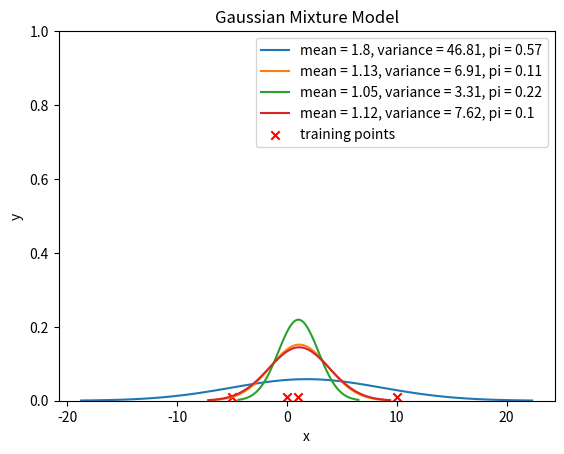

Reproduce this figure in Python.
from matplotlib import pyplot as plt
import numpy as np

m = np.array([[-4, 9, 4, 0, -3], [10, -4, 8, 0, 0]])
mean = np.array([1.2, 2.8])
# subtract mean from m
m = m - mean[:, np.newaxis]
print(m.T)
# print covariance matrix
print(m @ m.T / 5)


means = [1.80, 1.13, 1.05, 1.12]
variance = [46.81, 6.91, 3.31, 7.62]
pi = [0.57, 0.11, 0.22, 0.10]
# training points
training_points = [1, 0, 10, -5]

for mean, var, pi in zip(means, variance, pi):
    # use gaussian formula to generate curve
    x = np.linspace(mean - 3 * np.sqrt(var), mean + 3 * np.sqrt(var), 100)
    y = np.exp(-((x - mean) ** 2) / (2 * var)) / np.sqrt(2 * np.pi * var)

    # plot curve
    plt.plot(x, y, label="mean = " + str(mean) + ", variance = " + str(var) + ", pi = " + str(pi))

# plot training points
plt.scatter(training_points, np.zeros(len(training_points)) + 0.01, c="r", marker="x", label="training points")
plt.title("Gaussian Mixture Model")
plt.xlabel("x")
plt.ylabel("y")

# limit y axis to 1
axes = plt.gca()
axes.set_ylim([0, 1])


plt.legend()
plt.show()
